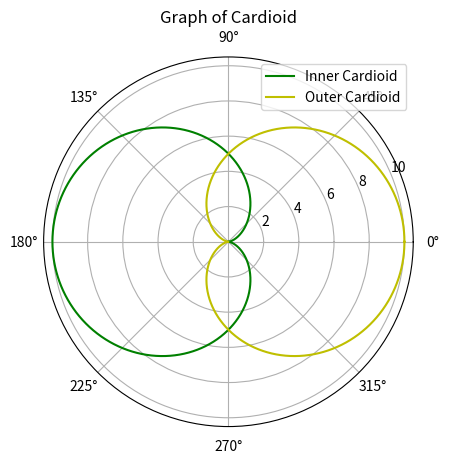

Recreate this plot in Python.
import numpy as np
import matplotlib.pyplot as plt

# Set up the polar plot
plt.figure()
ax = plt.subplot(111, projection='polar')

# Parameters
a1 = 5
theta = np.arange(0, 2 * np.pi, 0.001)

# Calculate radii for the cardioid
r_inner = a1 * (1 - np.cos(theta))
r_outer = a1 * (1 + np.cos(theta))

# Plotting the cardioid
ax.plot(theta, r_inner, color='g', label='Inner Cardioid')
ax.plot(theta, r_outer, color='y', label='Outer Cardioid')

# Adding title and legend
plt.title('Graph of Cardioid')
plt.legend()
plt.show()